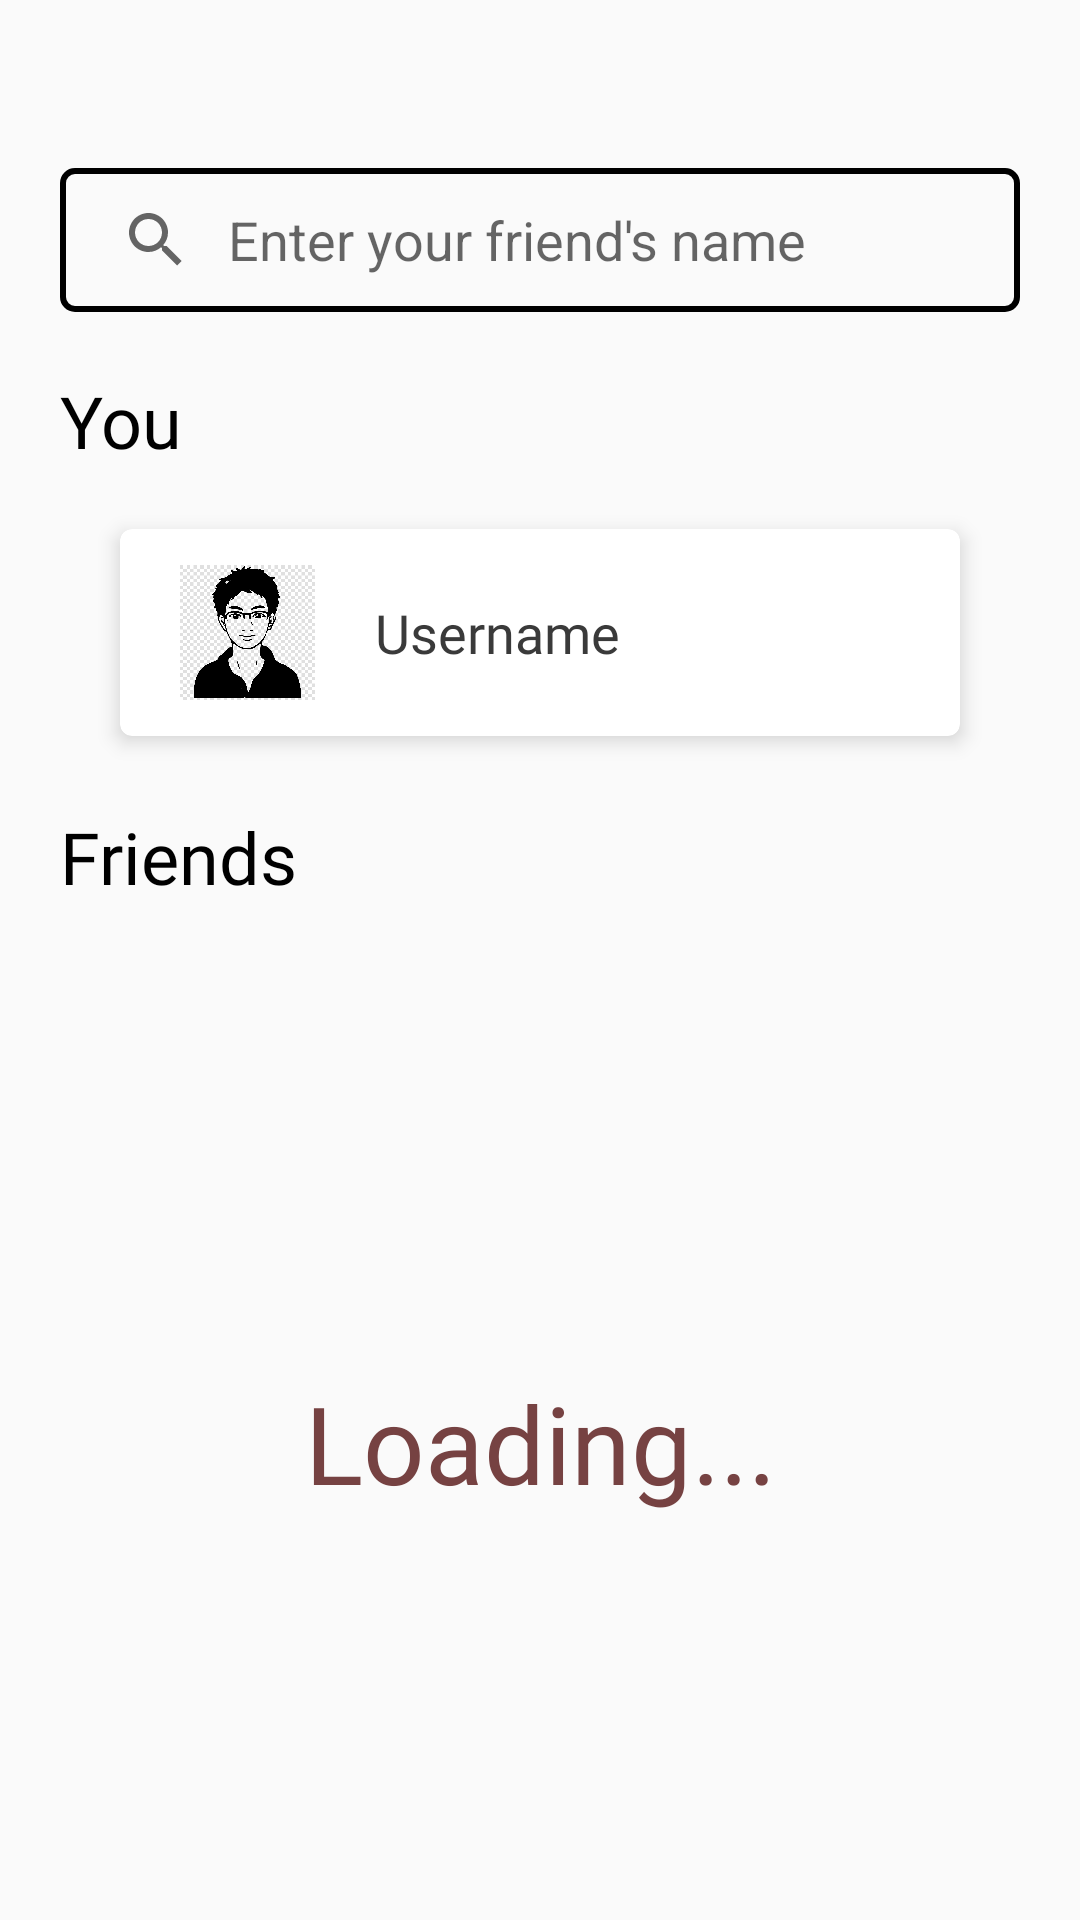

This screen was rendered from an Android layout file. Write that file and the resources it references.
<!-- AndroidManifest.xml: application theme Theme.EventOrganizerApp -->
<!-- res/layout/fragment_friends.xml -->
<?xml version="1.0" encoding="utf-8"?>
<LinearLayout
    xmlns:android="http://schemas.android.com/apk/res/android"
    xmlns:tools="http://schemas.android.com/tools"
    android:layout_width="match_parent"
    android:layout_height="match_parent"
    xmlns:app="http://schemas.android.com/apk/res-auto"
    android:background="@color/main_color"
    android:paddingTop="?attr/actionBarSize"
    android:orientation="vertical"
    tools:context=".FriendsFragment"
    tools:ignore="HardcodedText,LabelFor">

    <SearchView
        android:id="@+id/search_friends_view"
        android:layout_width="match_parent"
        android:layout_height="wrap_content"
        android:layout_marginHorizontal="20dp"
        android:queryHint="Enter your friend's name"
        android:background="@drawable/background_edit_text"
        android:layout_marginBottom="20dp"
        android:iconifiedByDefault="false"/>

    <LinearLayout
        android:id="@+id/main_content_layout"
        android:visibility="visible"
        android:layout_width="match_parent"
        android:layout_height="match_parent"
        android:orientation="vertical">

    <TextView
        android:layout_width="wrap_content"
        android:layout_height="wrap_content"
        android:layout_marginBottom="20dp"
        android:text="You"
        android:layout_marginHorizontal="20dp"
        android:textSize="24sp"
        android:textColor="@color/black"
        android:fontFamily="@font/inter_medium"/>

    <com.google.android.material.card.MaterialCardView
        android:id="@+id/current_user_card_view"
        android:clickable="true"
        android:foreground="?attr/selectableItemBackgroundBorderless"
        android:layout_width="match_parent"
        android:layout_height="wrap_content"
        android:layout_marginHorizontal="40dp"
        android:layout_marginBottom="24dp"
        android:clipToPadding="false"
        app:cardElevation="4dp"
        app:cardCornerRadius="4dp">

        <LinearLayout
            android:layout_width="wrap_content"
            android:layout_height="wrap_content"
            android:paddingVertical="12dp"
            android:paddingHorizontal="20dp"
            android:gravity="center_vertical"
            android:orientation="horizontal">
            <ImageView
                android:id="@+id/current_user_card_image"
                android:layout_width="45dp"
                android:layout_height="45dp"
                android:src="@mipmap/sample_person_drawin"
                android:scaleType="centerCrop"
                android:layout_marginEnd="20dp"
                android:background="@color/dark_gray"
                tools:ignore="ContentDescription" />

            <TextView
                android:id="@+id/current_user_name_text"
                android:layout_width="wrap_content"
                android:layout_height="wrap_content"
                android:text="Username"
                android:textSize="18sp"
                android:textColor="@color/off_black"
                android:fontFamily="@font/inter_medium"/>
        </LinearLayout>
    </com.google.android.material.card.MaterialCardView>

    <TextView
        android:layout_width="wrap_content"
        android:layout_height="wrap_content"
        android:layout_marginBottom="20dp"
        android:layout_marginHorizontal="20dp"
        android:text="Friends"
        android:textSize="24sp"
        android:textColor="@color/black"
        android:fontFamily="@font/inter_medium"/>

    <TextView
        android:id="@+id/text_message_friends"
        android:layout_width="match_parent"
        android:layout_height="match_parent"
        android:gravity="center"
        android:text="Loading..."
        android:visibility="visible"
        android:textSize="36sp"
        android:textColor="@color/color_dark_accent"
        android:fontFamily="@font/inter_medium"/>

    <ListView
        android:id="@+id/friends_list_view"
        android:overScrollMode="never"
        android:layout_width="match_parent"
        android:layout_height="match_parent"
        android:divider="@null"
        android:visibility="gone"
        android:scrollbars="none"/>

    </LinearLayout>

    <TextView
        android:id="@+id/search_results_header"
        android:layout_width="match_parent"
        android:layout_height="wrap_content"
        android:layout_marginHorizontal="20dp"
        android:visibility="gone"
        android:text="Search Results"
        android:textSize="32sp"
        android:textColor="@color/off_black"
        android:fontFamily="@font/inter_medium"/>

    <ListView
        android:id="@+id/search_results_list_view"
        android:layout_width="match_parent"
        android:layout_height="match_parent"
        android:visibility="gone"
        android:scrollbars="none"
        android:divider="@null"/>

</LinearLayout>
<!-- resources referenced by this layout -->
<resources>
  <color name="black">#FF000000</color>
  <color name="color_dark_accent">#764242</color>
  <color name="dark_gray">#C4C4C4</color>
  <color name="main_color">#FAFAFA</color>
  <color name="off_black">#3A3A3A</color>
  <!-- drawable background_edit_text (drawable) -->
  <?xml version="1.0" encoding="utf-8"?>
  <shape xmlns:android="http://schemas.android.com/apk/res/android"
      android:shape="rectangle">
  
      <solid android:color="@color/main_color"/>
  
      <corners android:radius="4dp"/>
  
      <stroke
          android:color="@color/black"
          android:width="2dp"/>
  </shape>
  <!-- mipmap sample_person_drawin: png bitmap (mipmap-xxxhdpi, 30394 bytes) -->
  <style name="Theme.EventOrganizerApp" parent="Theme.MaterialComponents.Light.NoActionBar">
  
          <item name="android:windowShowWallpaper">false</item>
          <item name="android:colorEdgeEffect">@color/color_accent</item>
          
          <item name="colorPrimary">@color/color_dark_accent</item>
          <item name="colorPrimaryVariant">@color/purple_700</item>
          <item name="colorOnPrimary">@color/color_accent</item>
          
          <item name="colorSecondary">@color/teal_200</item>
          <item name="colorSecondaryVariant">@color/teal_700</item>
          <item name="colorOnSecondary">@color/black</item>
          
          <item name="android:statusBarColor" tools:targetApi="l">@color/dark_gray</item>
          
      </style>
  <color name="color_accent">#C98383</color>
  <color name="purple_700">#FF3700B3</color>
  <color name="teal_200">#FF03DAC5</color>
  <color name="teal_700">#FF018786</color>
</resources>
